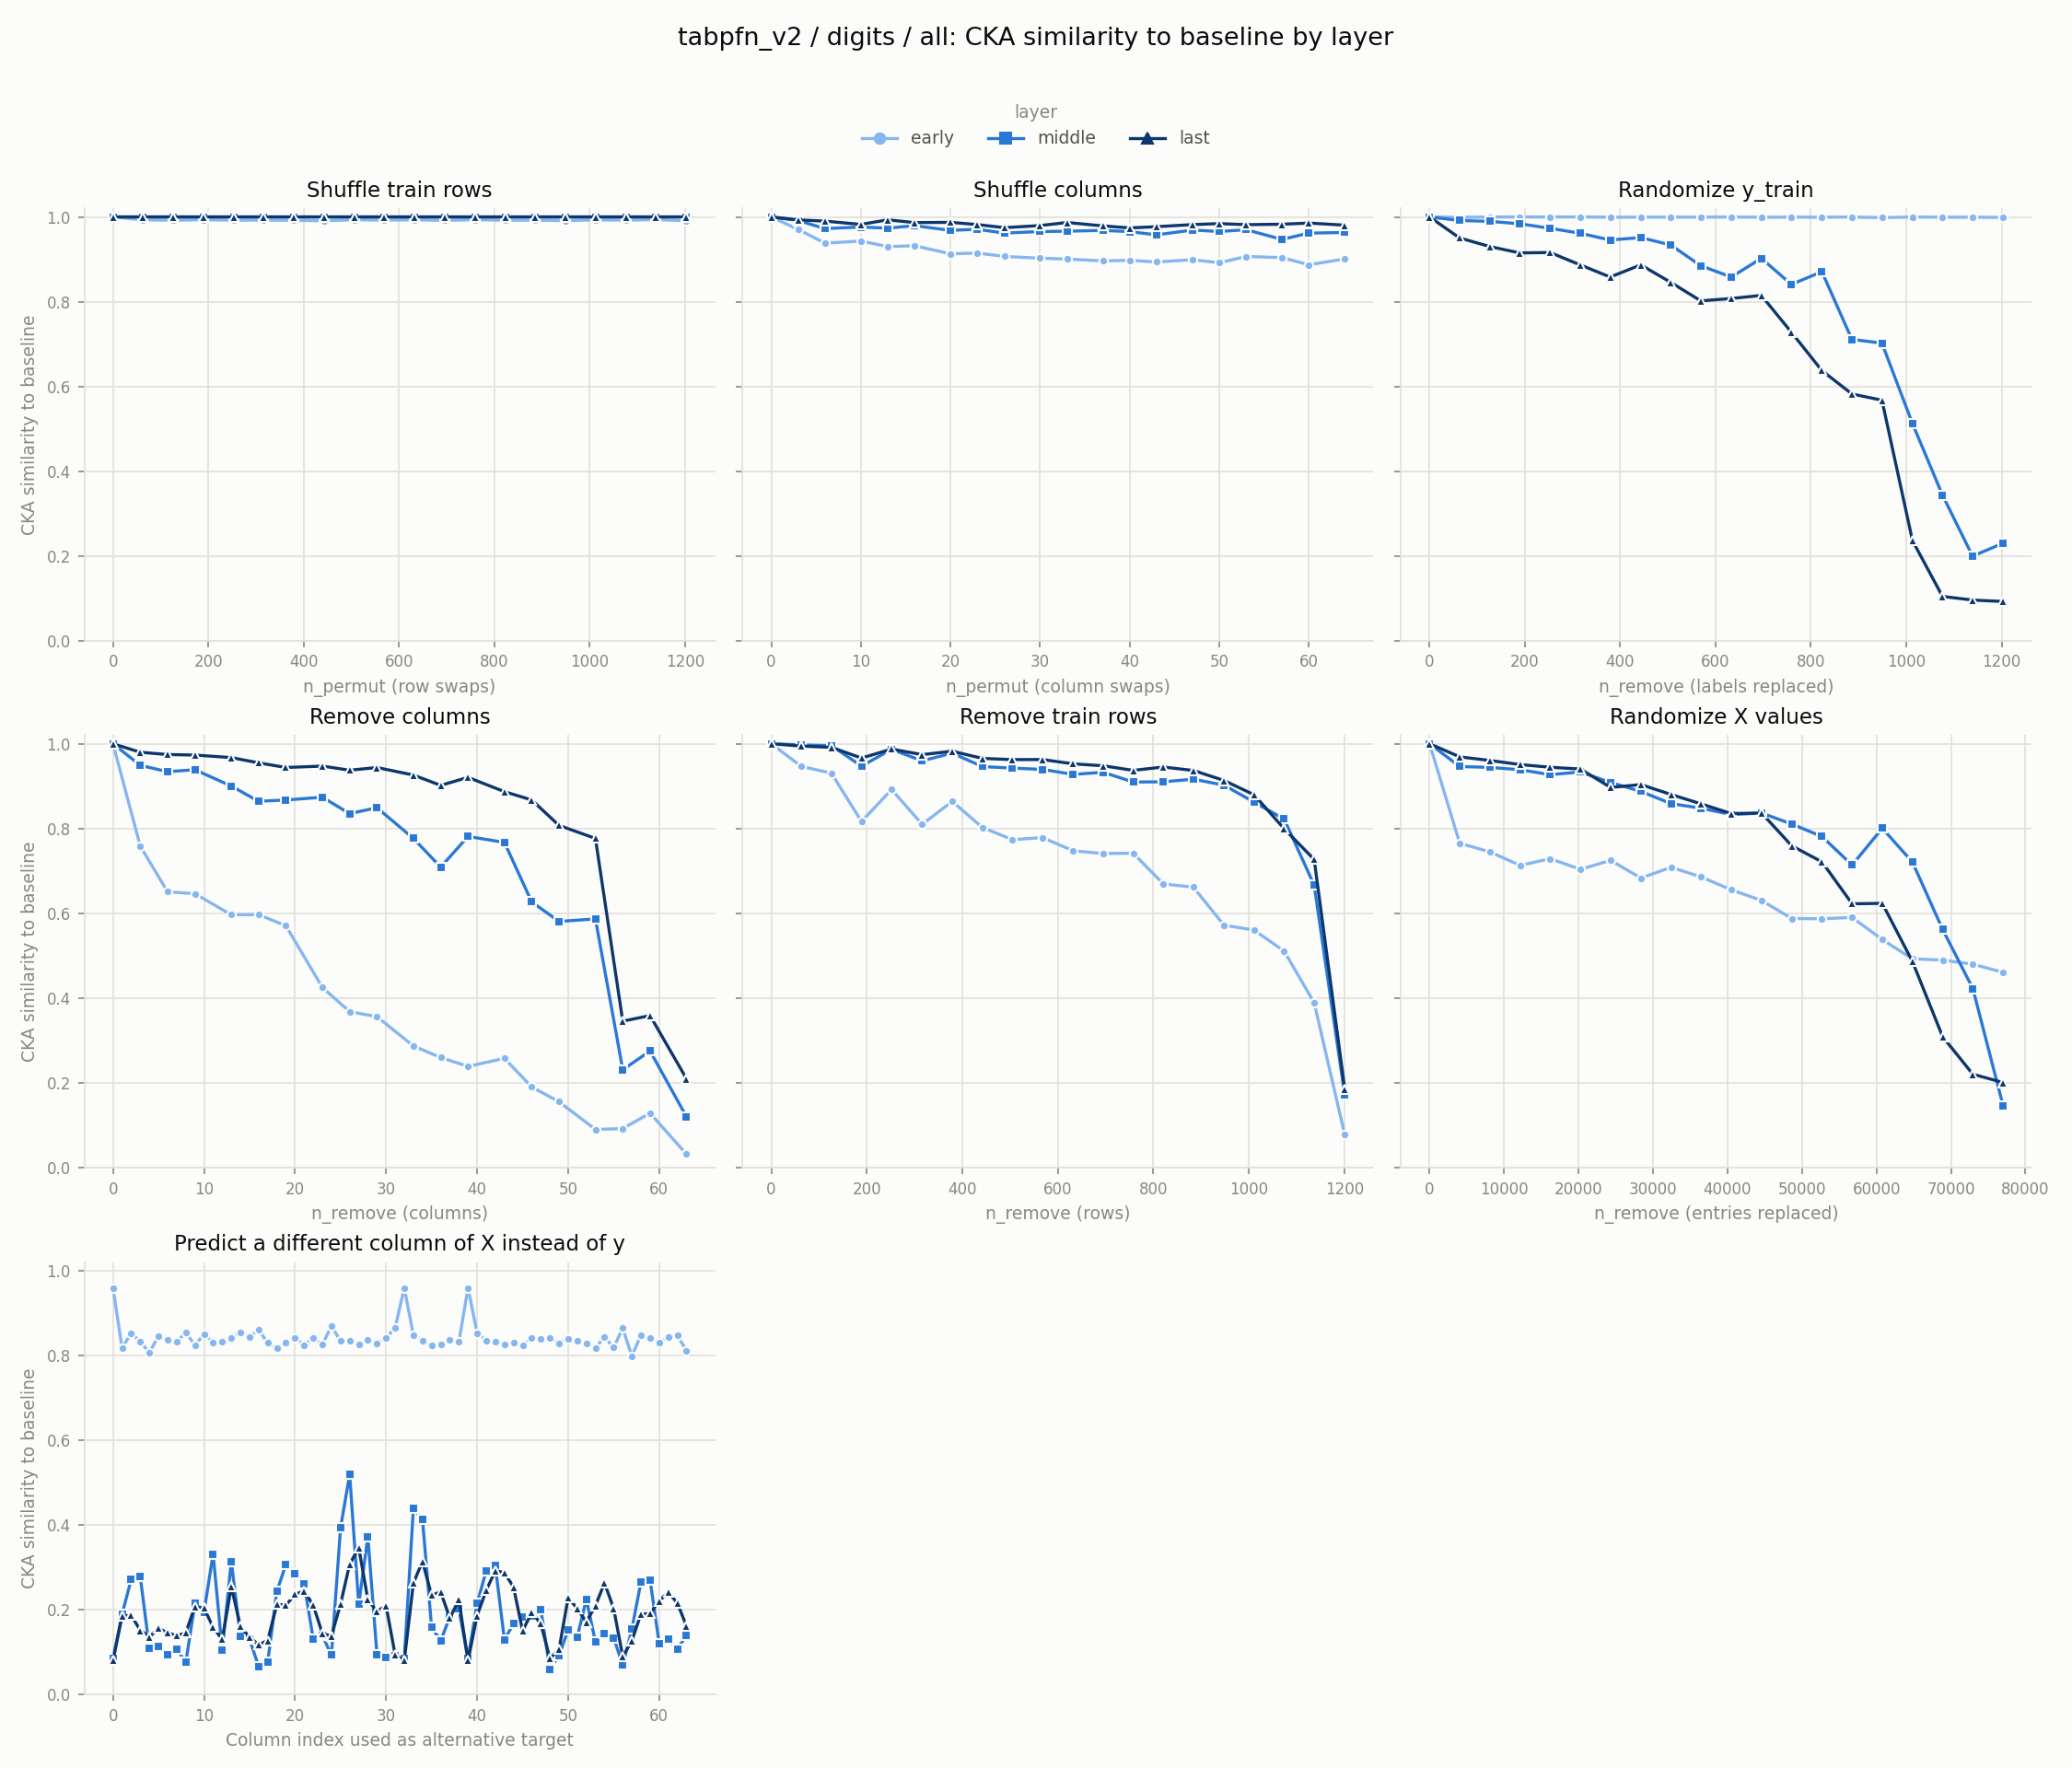

Source data for this figure (header and first rows):
experiment, layer, level, value
row_shuffle, early, 0, 1.0
row_shuffle, early, 63, 0.993
row_shuffle, early, 126, 0.992
row_shuffle, early, 189, 0.9933
row_shuffle, early, 253, 0.9922
row_shuffle, early, 316, 0.9925
row_shuffle, early, 379, 0.9918
row_shuffle, early, 443, 0.9908
row_shuffle, early, 506, 0.9933
row_shuffle, early, 569, 0.9924
row_shuffle, early, 633, 0.9931
row_shuffle, early, 696, 0.9918
row_shuffle, early, 759, 0.9933
row_shuffle, early, 823, 0.9922
row_shuffle, early, 886, 0.9923
row_shuffle, early, 949, 0.9912
row_shuffle, early, 1013, 0.9929
row_shuffle, early, 1076, 0.9923
row_shuffle, early, 1139, 0.9936
row_shuffle, early, 1203, 0.9907
col_shuffle, early, 0, 1.0
col_shuffle, early, 3, 0.9704
col_shuffle, early, 6, 0.938
col_shuffle, early, 10, 0.9431
col_shuffle, early, 13, 0.9299
col_shuffle, early, 16, 0.9319
col_shuffle, early, 20, 0.9129
col_shuffle, early, 23, 0.9148
col_shuffle, early, 26, 0.9069
col_shuffle, early, 30, 0.9026
col_shuffle, early, 33, 0.9006
col_shuffle, early, 37, 0.8962
col_shuffle, early, 40, 0.8976
col_shuffle, early, 43, 0.8937
col_shuffle, early, 47, 0.899
col_shuffle, early, 50, 0.8919
col_shuffle, early, 53, 0.9066
col_shuffle, early, 57, 0.904
col_shuffle, early, 60, 0.887
col_shuffle, early, 64, 0.9009
random_labels, early, 0, 1.0
random_labels, early, 63, 0.9989
random_labels, early, 126, 0.9998
random_labels, early, 189, 0.9998
random_labels, early, 253, 0.9998
random_labels, early, 316, 0.9999
random_labels, early, 379, 0.9993
random_labels, early, 443, 0.9995
random_labels, early, 506, 0.9995
random_labels, early, 569, 0.9994
random_labels, early, 633, 0.9998
random_labels, early, 696, 0.9992
random_labels, early, 759, 0.9995
random_labels, early, 823, 0.9993
random_labels, early, 886, 0.9997
random_labels, early, 949, 0.9983
random_labels, early, 1013, 0.9998
random_labels, early, 1076, 0.9993
random_labels, early, 1139, 0.9993
random_labels, early, 1203, 0.9987
... 492 more rows
